Dataset: DataSet (GitHub, DatTrinhThanh/Multiclass-Classification-with-ResNet50). Classes: bar chart, class diagram, flow chart, line chart, pie chart, use case diagram.

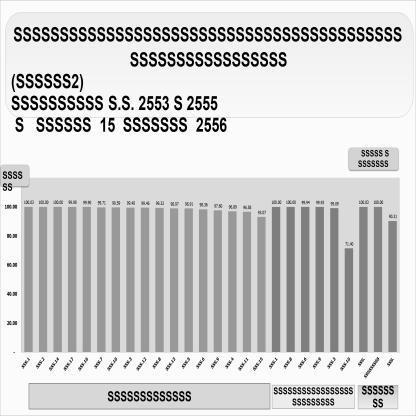
Label: bar chart

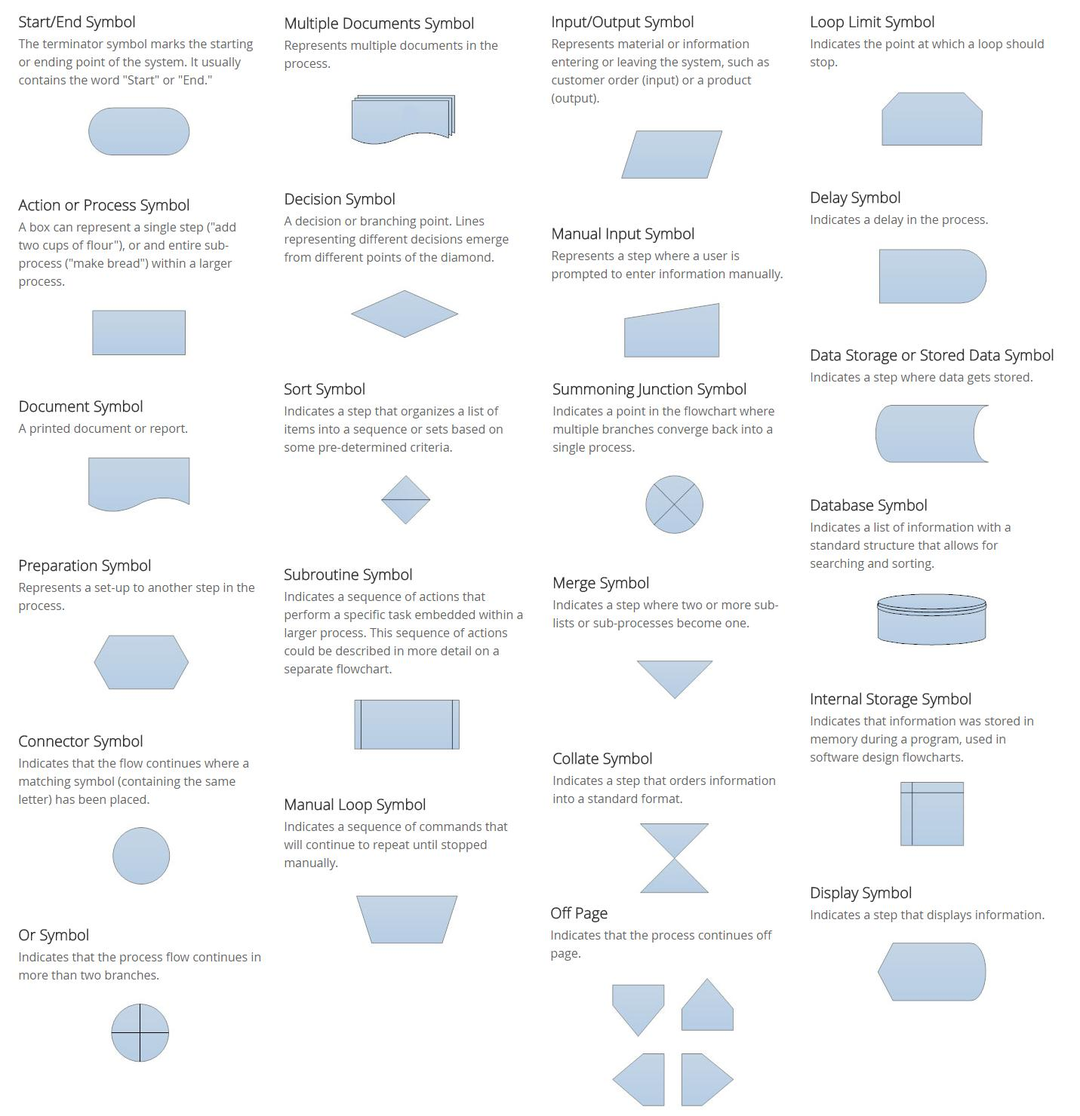
Label: flow chart

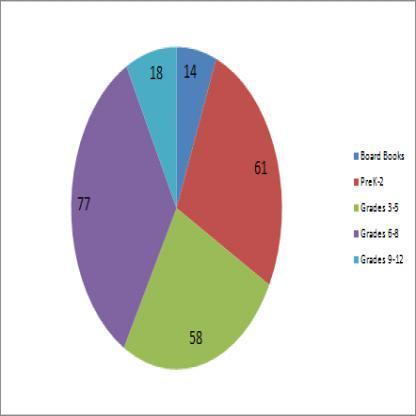
Label: pie chart

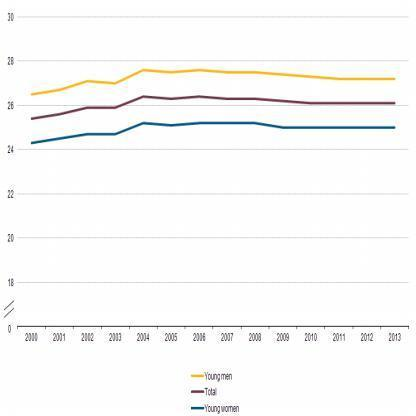
Label: line chart

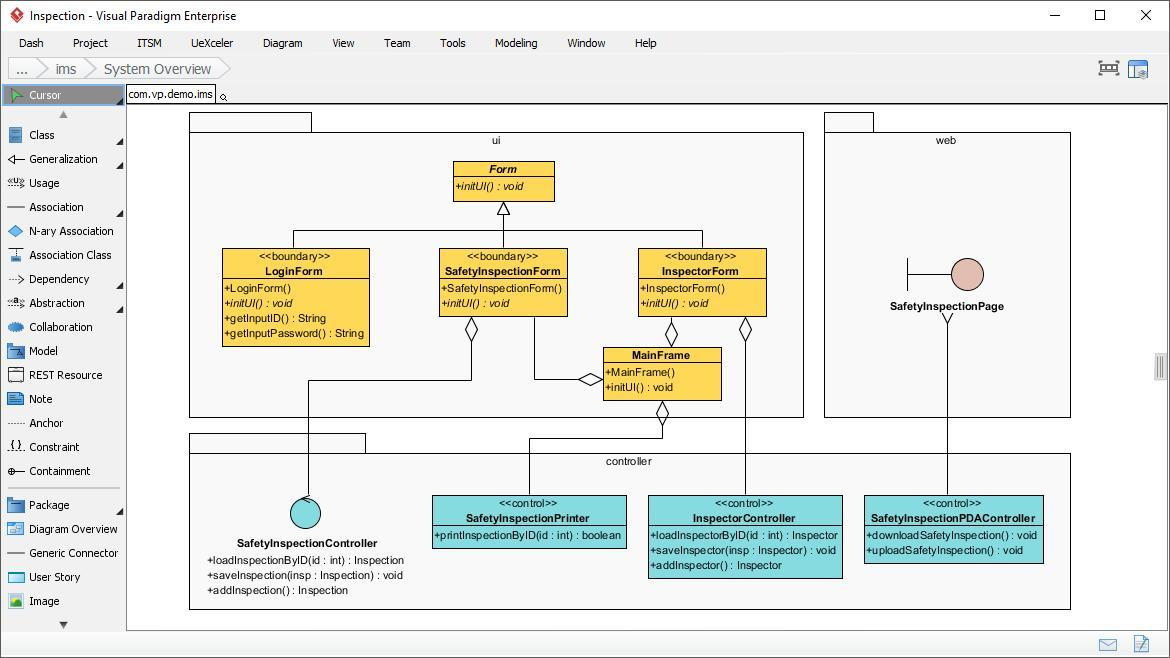
Label: class diagram

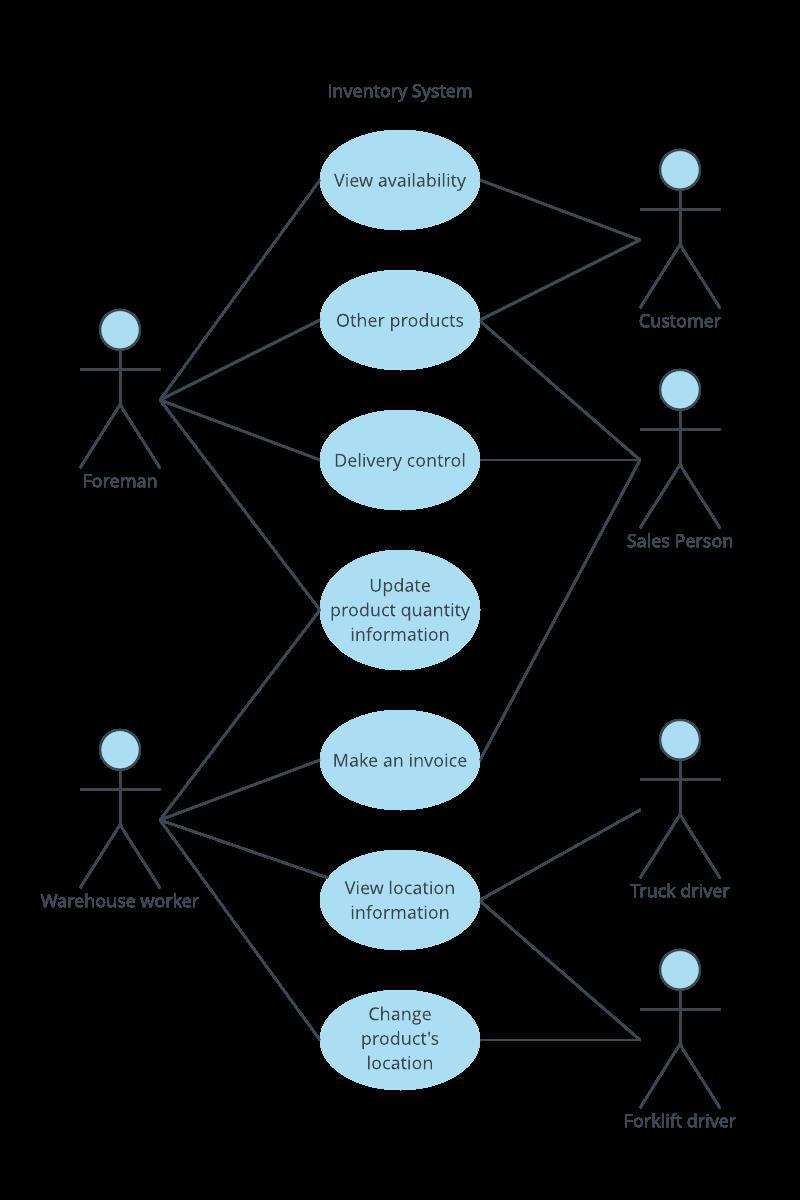
Label: use case diagram
